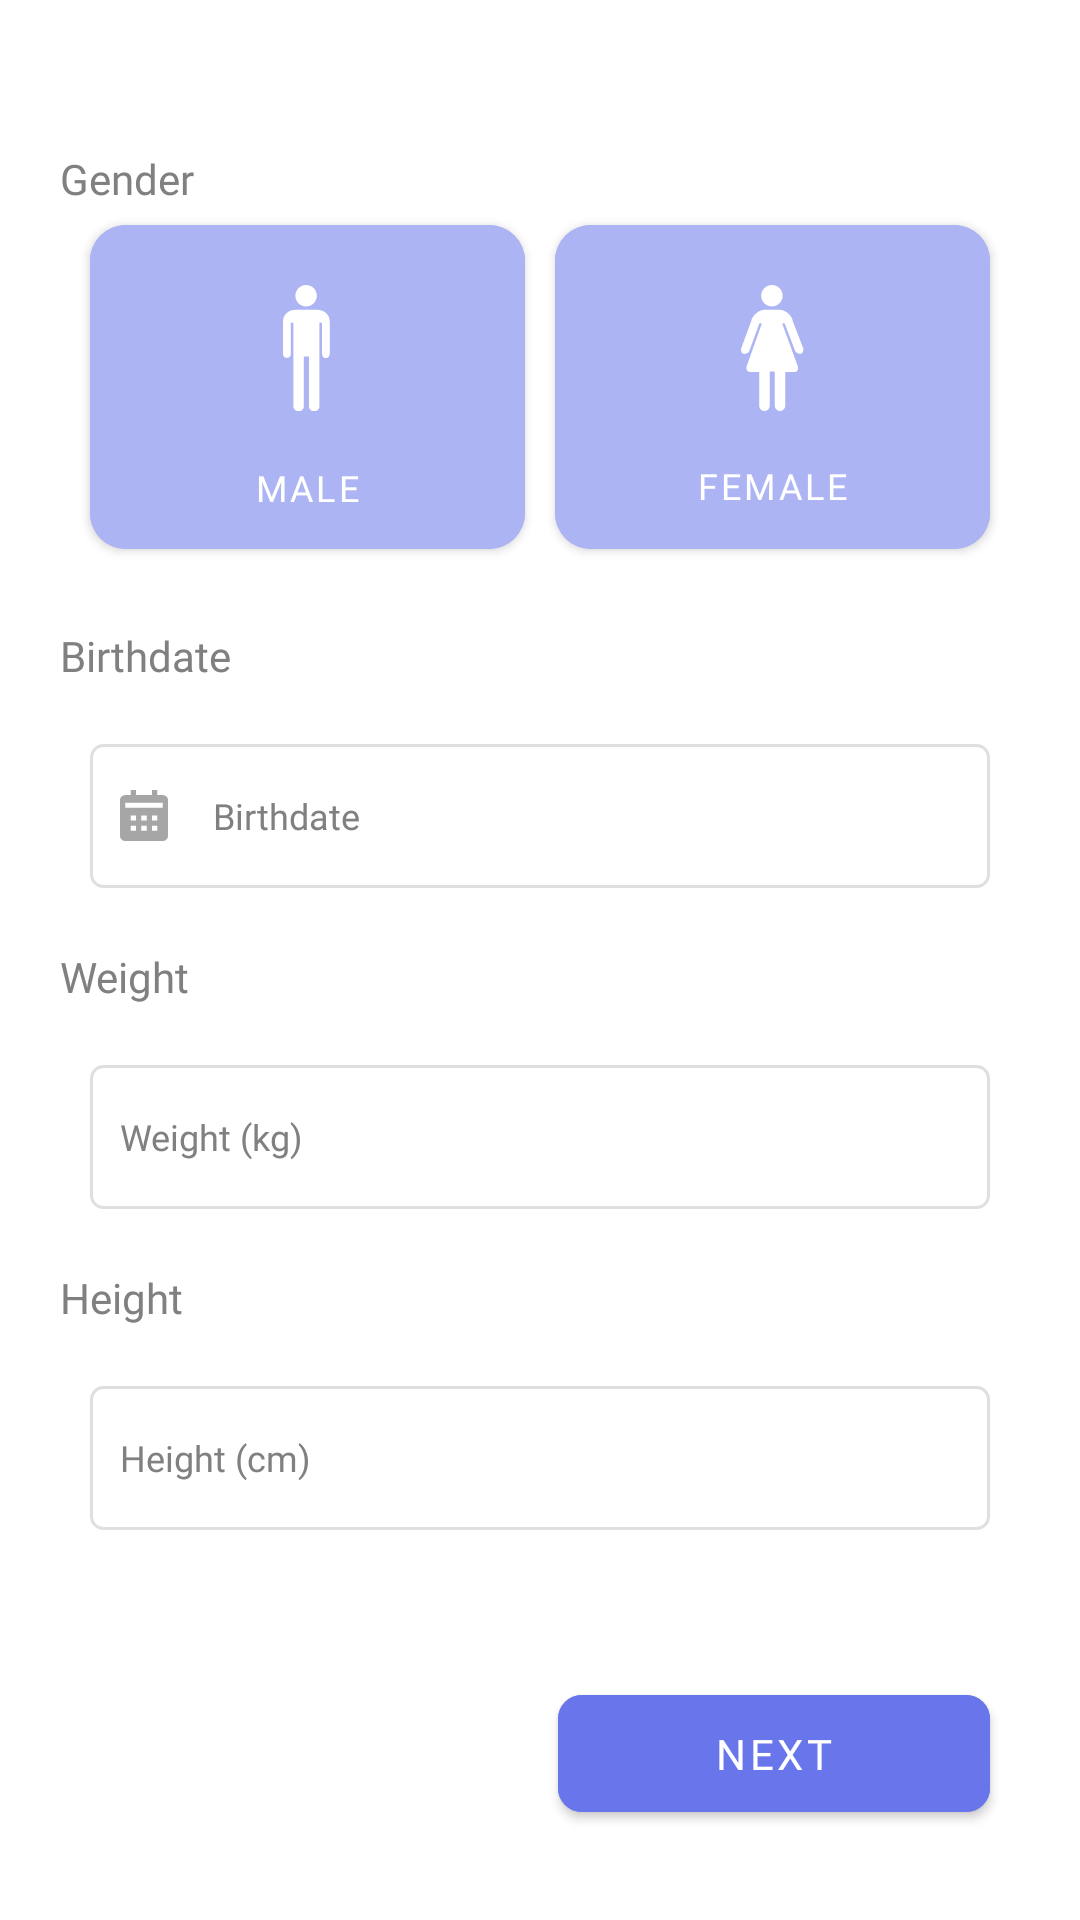

The Android layout XML behind this screen, and the referenced resources:
<!-- AndroidManifest.xml: application theme Theme.Seen -->
<!-- res/layout/fragment_questionnaire1.xml -->
<?xml version="1.0" encoding="utf-8"?>
<androidx.constraintlayout.widget.ConstraintLayout xmlns:android="http://schemas.android.com/apk/res/android"
    xmlns:app="http://schemas.android.com/apk/res-auto"
    android:layout_width="match_parent"
    android:layout_height="match_parent"
    android:background="@color/background"
    xmlns:tools="http://schemas.android.com/tools"
    tools:context=".ui.authentication.fragments.Questionnaire1Fragment">

    <ScrollView
        android:layout_width="match_parent"
        android:layout_height="0dp"
        app:layout_constraintBottom_toTopOf="@id/btnNext"
        app:layout_constraintEnd_toEndOf="parent"
        app:layout_constraintStart_toStartOf="parent"
        app:layout_constraintTop_toTopOf="parent">

        <androidx.constraintlayout.widget.ConstraintLayout
            android:layout_width="match_parent"
            android:layout_height="wrap_content">

            

            <androidx.constraintlayout.widget.Guideline
                android:id="@+id/guideline_v50"
                android:layout_width="wrap_content"
                android:layout_height="wrap_content"
                android:orientation="vertical"
                app:layout_constraintGuide_percent="0.5" />


            <TextView
                android:id="@+id/tvGender"
                android:layout_width="wrap_content"
                android:layout_height="wrap_content"
                android:layout_marginStart="20dp"
                android:layout_marginTop="50dp"
                android:fontFamily="@font/cairo_bold"
                android:text="@string/gender"
                android:textColor="@color/description"
                android:textSize="14sp"
                app:layout_constraintStart_toStartOf="parent"
                app:layout_constraintTop_toTopOf="parent" />

            <com.google.android.material.button.MaterialButton
                android:id="@+id/btnMale"
                android:layout_width="0dp"
                android:layout_height="120dp"
                android:layout_marginStart="30dp"
                android:layout_marginEnd="5dp"
                android:backgroundTint="@color/secondary"
                android:drawableTop="@drawable/ic_male"
                android:elevation="6dp"
                android:fontFamily="@font/cairo_bold"
                android:paddingTop="20dp"
                android:text="@string/male"
                android:textColor="@color/white"
                android:textSize="12sp"
                app:cornerRadius="12dp"
                app:layout_constraintEnd_toEndOf="@+id/guideline_v50"
                app:layout_constraintStart_toStartOf="parent"
                app:layout_constraintTop_toBottomOf="@+id/tvGender" />

            <com.google.android.material.button.MaterialButton
                android:id="@+id/btnFemale"
                android:layout_width="0dp"
                android:layout_height="120dp"
                android:layout_marginStart="5dp"
                android:layout_marginEnd="30dp"
                android:backgroundTint="@color/secondary"
                android:drawableTop="@drawable/ic_female"
                android:elevation="6dp"
                android:fontFamily="@font/cairo_bold"
                android:paddingTop="20dp"
                android:text="@string/female"
                android:textColor="@color/white"
                android:textSize="12sp"
                app:cornerRadius="12dp"
                app:layout_constraintEnd_toEndOf="parent"
                app:layout_constraintStart_toEndOf="@+id/guideline_v50"
                app:layout_constraintTop_toBottomOf="@+id/tvGender" />

            <TextView
                android:id="@+id/tvBirthDate"
                android:layout_width="wrap_content"
                android:layout_height="wrap_content"
                android:layout_marginStart="20dp"
                android:layout_marginTop="20dp"
                android:fontFamily="@font/cairo_bold"
                android:text="@string/birthdate"
                android:textColor="@color/description"
                android:textSize="14sp"
                app:layout_constraintStart_toStartOf="parent"
                app:layout_constraintTop_toBottomOf="@id/btnMale" />

            <EditText
                android:id="@+id/etBirthDate"
                android:layout_width="0dp"
                android:layout_height="48dp"
                android:layout_marginStart="30dp"
                android:layout_marginTop="20dp"
                android:layout_marginEnd="30dp"
                android:background="@drawable/bg_et_add_logs"
                android:clickable="true"
                android:drawableStart="@drawable/ic_calender"
                android:drawablePadding="15dp"
                android:elevation="8dp"
                android:focusable="false"
                android:fontFamily="@font/cairo_bold"
                android:hint="@string/birthdate"
                android:textColorHint="@color/description"
                android:imeOptions="actionNext"
                android:inputType="none"
                android:maxLines="1"
                android:paddingStart="10dp"
                android:paddingEnd="10dp"
                android:textColor="@color/title"
                android:textSize="12sp"
                app:layout_constraintEnd_toEndOf="parent"
                app:layout_constraintStart_toStartOf="parent"
                app:layout_constraintTop_toBottomOf="@id/tvBirthDate" />


            <TextView
                android:id="@+id/tvWeight"
                android:layout_width="wrap_content"
                android:layout_height="wrap_content"
                android:layout_marginStart="20dp"
                android:layout_marginTop="20dp"
                android:fontFamily="@font/cairo_bold"
                android:text="@string/weight"
                android:textColor="@color/description"
                android:textSize="14sp"
                app:layout_constraintStart_toStartOf="parent"
                app:layout_constraintTop_toBottomOf="@id/etBirthDate" />

            <EditText
                android:id="@+id/etWeight"
                android:layout_width="0dp"
                android:layout_height="48dp"
                android:layout_marginStart="30dp"
                android:layout_marginTop="20dp"
                android:layout_marginEnd="30dp"
                android:background="@drawable/bg_et_add_logs"
                android:elevation="8dp"
                android:fontFamily="@font/cairo_bold"
                android:hint="@string/et_weight"
                android:textColorHint="@color/description"
                android:nextFocusForward="@id/etHeight"
                android:inputType="numberDecimal"
                android:maxLines="1"
                android:paddingStart="10dp"
                android:paddingEnd="10dp"
                android:textColor="@color/title"
                android:textSize="12sp"
                app:layout_constraintEnd_toEndOf="parent"
                app:layout_constraintStart_toStartOf="parent"
                app:layout_constraintTop_toBottomOf="@id/tvWeight" />

            <TextView
                android:id="@+id/tvHeight"
                android:layout_width="wrap_content"
                android:layout_height="wrap_content"
                android:layout_marginStart="20dp"
                android:layout_marginTop="20dp"
                android:fontFamily="@font/cairo_bold"
                android:text="@string/height"
                android:textColor="@color/description"
                android:textSize="14sp"
                app:layout_constraintStart_toStartOf="parent"
                app:layout_constraintTop_toBottomOf="@id/etWeight" />

            <EditText
                android:id="@+id/etHeight"
                android:layout_width="0dp"
                android:layout_height="48dp"
                android:layout_marginStart="30dp"
                android:layout_marginTop="20dp"
                android:layout_marginEnd="30dp"
                android:layout_marginBottom="30dp"
                android:background="@drawable/bg_et_add_logs"
                android:elevation="8dp"
                android:fontFamily="@font/cairo_bold"
                android:hint="@string/et_height"
                android:textColorHint="@color/description"
                android:imeOptions="actionDone"
                android:inputType="numberDecimal"
                android:maxLines="1"
                android:paddingStart="10dp"
                android:paddingEnd="10dp"
                android:textColor="@color/title"
                android:textSize="12sp"
                app:layout_constraintBottom_toBottomOf="parent"
                app:layout_constraintEnd_toEndOf="parent"
                app:layout_constraintStart_toStartOf="parent"
                app:layout_constraintTop_toBottomOf="@id/tvHeight" />


        </androidx.constraintlayout.widget.ConstraintLayout>
    </ScrollView>

    <com.google.android.material.button.MaterialButton
        android:id="@+id/btnNext"
        android:layout_width="144dp"
        android:layout_height="51dp"
        android:layout_marginEnd="30dp"
        android:layout_marginBottom="30dp"
        android:backgroundTint="@color/primary"
        android:elevation="4dp"
        android:fontFamily="@font/cairo_bold"
        android:text="@string/next"
        android:textColor="@color/white"
        android:textSize="14sp"
        app:cornerRadius="8dp"
        app:layout_constraintBottom_toBottomOf="parent"
        app:layout_constraintEnd_toEndOf="parent" />

</androidx.constraintlayout.widget.ConstraintLayout>
<!-- resources referenced by this layout -->
<resources>
  <color name="background">#FFFFFF</color>
  <color name="description">#808080</color>
  <color name="primary">#6976EB</color>
  <color name="secondary">#ADB4F3</color>
  <color name="title">#161A41</color>
  <color name="white">#FFFFFFFF</color>
  <!-- drawable bg_et_add_logs (drawable) -->
  <?xml version="1.0" encoding="utf-8"?>
  <shape xmlns:android="http://schemas.android.com/apk/res/android"
      android:shape="rectangle">
      <corners android:radius="4dp"/>
      <stroke
          android:width="1dp"
          android:color="@color/description_30"/>
  
  </shape>
  <!-- drawable ic_calender (drawable) -->
  <vector xmlns:android="http://schemas.android.com/apk/res/android"
      android:width="16dp"
      android:height="17dp"
      android:viewportWidth="16"
      android:viewportHeight="17">
    <path
        android:pathData="M16,15.3V3.4C16,2.462 15.203,1.7 14.222,1.7H12.444V0H10.667V1.7H5.333V0H3.556V1.7H1.778C0.797,1.7 0,2.462 0,3.4V15.3C0,16.238 0.797,17 1.778,17H14.222C15.203,17 16,16.238 16,15.3ZM5.333,13.6H3.556V11.9H5.333V13.6ZM5.333,10.2H3.556V8.5H5.333V10.2ZM8.889,13.6H7.111V11.9H8.889V13.6ZM8.889,10.2H7.111V8.5H8.889V10.2ZM12.444,13.6H10.667V11.9H12.444V13.6ZM12.444,10.2H10.667V8.5H12.444V10.2ZM14.222,5.95H1.778V4.25H14.222V5.95Z"
        android:fillColor="#A6A6A6"/>
  </vector>
  <!-- drawable ic_male (drawable) -->
  <vector xmlns:android="http://schemas.android.com/apk/res/android"
      android:width="16dp"
      android:height="43dp"
      android:viewportWidth="16"
      android:viewportHeight="43">
    <path
        android:pathData="M3.467,40.301C3.467,41.37 4.132,42.034 5.2,42.034C6.27,42.034 6.933,41.37 6.933,40.301V23.834H8.667V40.301C8.667,41.368 9.331,42.034 10.4,42.034C11.469,42.034 12.133,41.37 12.133,40.301V12.568H13V22.806C13,24.882 15.605,24.882 15.6,22.806V12.274C15.6,9.981 13.948,8.234 11.267,8.234H4.333C1.889,8.234 0,9.724 0,12.21V22.968C0,24.701 2.6,24.701 2.6,22.968V12.568H3.467V40.301Z"
        android:fillColor="#ffffff"/>
    <path
        android:pathData="M7.692,7.15C9.667,7.15 11.267,5.549 11.267,3.575C11.267,1.601 9.667,0 7.692,0C5.718,0 4.117,1.601 4.117,3.575C4.117,5.549 5.718,7.15 7.692,7.15Z"
        android:fillColor="#ffffff"/>
  </vector>
  <string name="birthdate">Birthdate</string>
  <string name="et_height">Height (cm)</string>
  <string name="et_weight">Weight (kg)</string>
  <string name="female">Female</string>
  <string name="gender">Gender</string>
  <string name="height">Height</string>
  <string name="male">Male</string>
  <string name="next">Next</string>
  <string name="weight">Weight</string>
  <style name="Theme.Seen" parent="Base.Theme.Seen" />
  <color name="description_30">#40808080</color>
  <style name="Base.Theme.Seen" parent="Theme.MaterialComponents.DayNight.NoActionBar">
          <item name="colorPrimary">@color/primary</item>
          <item name="colorSecondary">@color/secondary</item>
  
          <item name="android:statusBarColor">@android:color/transparent</item>
      </style>
</resources>
